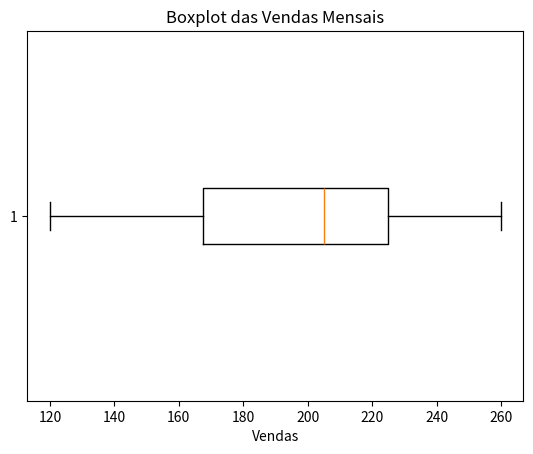

Write Python code to recreate this figure.

import numpy as np
import pandas as pd
import matplotlib.pyplot as plt

# Conjunto de dados de vendas da sua tabela
dados = [120, 150, 160, 170, 190, 200, 210, 215, 220, 240, 250, 260]

# Calcular quartis
quartis = np.percentile(dados, [25, 50, 75])
print(f'Quartis: Q1={quartis[0]}, Q2 (mediana)={quartis[1]}, Q3={quartis[2]}')

plt.boxplot(dados, vert=False)
plt.title('Boxplot das Vendas Mensais')
plt.xlabel('Vendas')
plt.show()
plt.savefig('vendasboxplot.png')